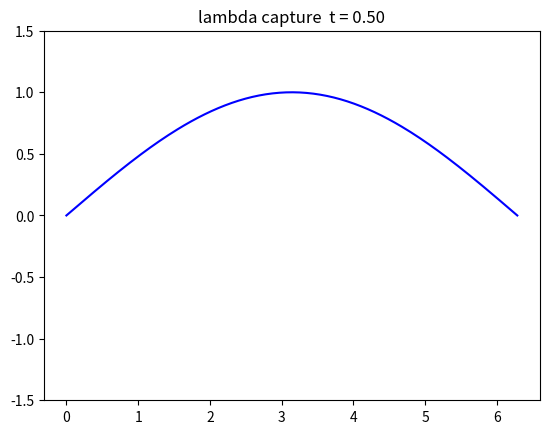

Reproduce this figure in Python.
import numpy as np
import matplotlib.pyplot as plt

t = 0.5
f = lambda x_: np.sin(t * x_)
x = np.linspace(0, 2 * np.pi, 200)
y = f(x)

fig, ax = plt.subplots()
ax.plot(x, y, 'b-')
ax.set_ylim(-1.5, 1.5)
ax.set_title(f"lambda capture  t = {t:.2f}")

plt.show()
